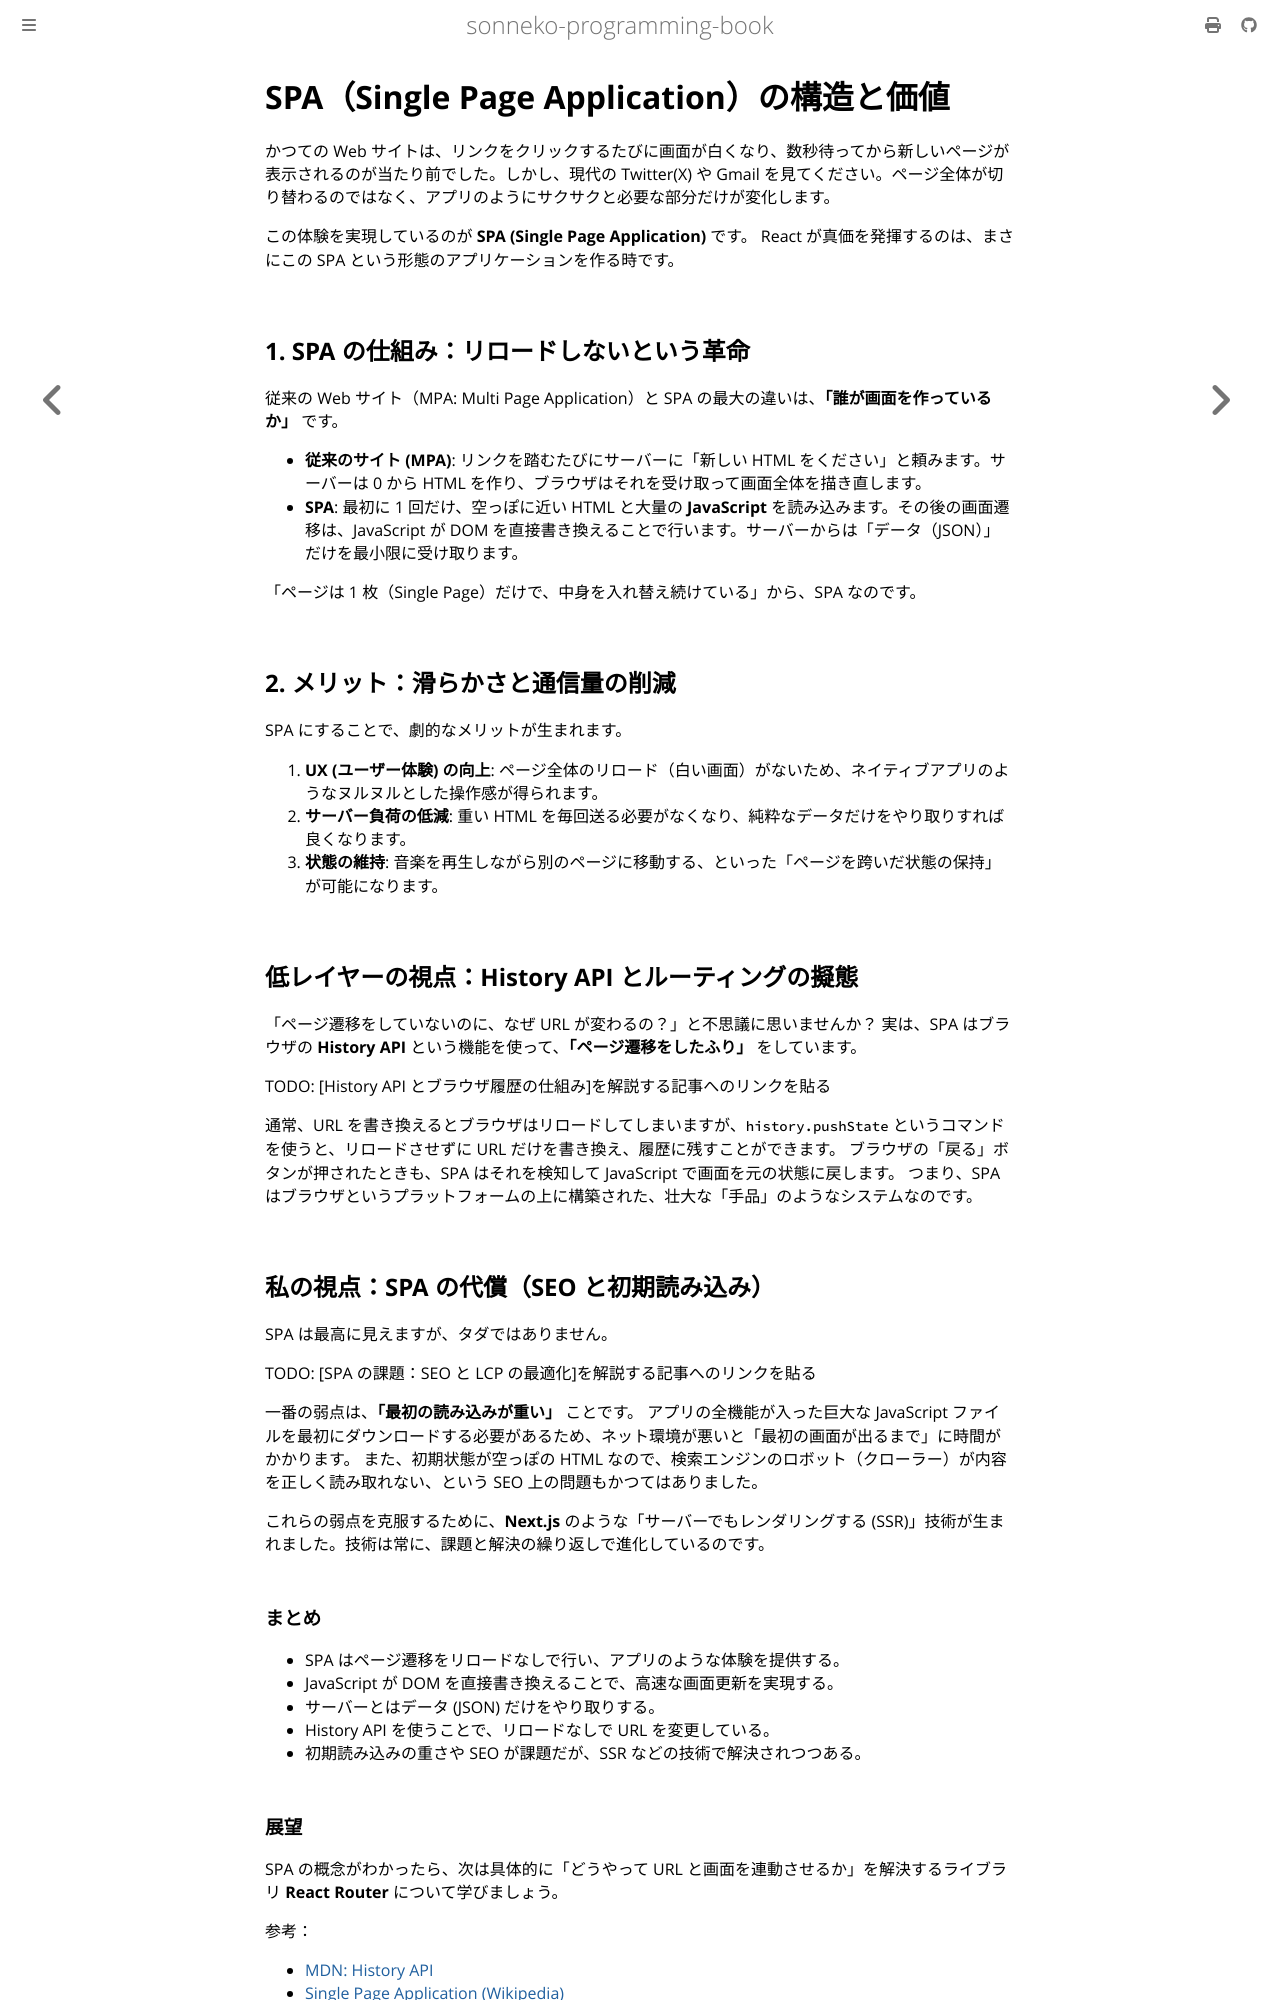

repository: sonneko/programming-book · page: html/7-react/007.html · generator: mdbook

# SPA（Single Page Application）の構造と価値

かつての Web サイトは、リンクをクリックするたびに画面が白くなり、数秒待ってから新しいページが表示されるのが当たり前でした。しかし、現代の Twitter(X) や Gmail を見てください。ページ全体が切り替わるのではなく、アプリのようにサクサクと必要な部分だけが変化します。

この体験を実現しているのが **SPA (Single Page Application)** です。
React が真価を発揮するのは、まさにこの SPA という形態のアプリケーションを作る時です。

## 1. SPA の仕組み：リロードしないという革命

従来の Web サイト（MPA: Multi Page Application）と SPA の最大の違いは、**「誰が画面を作っているか」** です。

- **従来のサイト (MPA)**: リンクを踏むたびにサーバーに「新しい HTML をください」と頼みます。サーバーは 0 から HTML を作り、ブラウザはそれを受け取って画面全体を描き直します。
- **SPA**: 最初に 1 回だけ、空っぽに近い HTML と大量の **JavaScript** を読み込みます。その後の画面遷移は、JavaScript が DOM を直接書き換えることで行います。サーバーからは「データ（JSON）」だけを最小限に受け取ります。

「ページは 1 枚（Single Page）だけで、中身を入れ替え続けている」から、SPA なのです。

## 2. メリット：滑らかさと通信量の削減

SPA にすることで、劇的なメリットが生まれます。

1. **UX (ユーザー体験) の向上**: ページ全体のリロード（白い画面）がないため、ネイティブアプリのようなヌルヌルとした操作感が得られます。
2. **サーバー負荷の低減**: 重い HTML を毎回送る必要がなくなり、純粋なデータだけをやり取りすれば良くなります。
3. **状態の維持**: 音楽を再生しながら別のページに移動する、といった「ページを跨いだ状態の保持」が可能になります。

## 低レイヤーの視点：History API とルーティングの擬態

「ページ遷移をしていないのに、なぜ URL が変わるの？」と不思議に思いませんか？
実は、SPA はブラウザの **History API** という機能を使って、**「ページ遷移をしたふり」** をしています。

TODO: [History API とブラウザ履歴の仕組み]を解説する記事へのリンクを貼る

通常、URL を書き換えるとブラウザはリロードしてしまいますが、`history.pushState` というコマンドを使うと、リロードさせずに URL だけを書き換え、履歴に残すことができます。
ブラウザの「戻る」ボタンが押されたときも、SPA はそれを検知して JavaScript で画面を元の状態に戻します。
つまり、SPA はブラウザというプラットフォームの上に構築された、壮大な「手品」のようなシステムなのです。

## 私の視点：SPA の代償（SEO と初期読み込み）

SPA は最高に見えますが、タダではありません。

TODO: [SPA の課題：SEO と LCP の最適化]を解説する記事へのリンクを貼る

一番の弱点は、**「最初の読み込みが重い」** ことです。
アプリの全機能が入った巨大な JavaScript ファイルを最初にダウンロードする必要があるため、ネット環境が悪いと「最初の画面が出るまで」に時間がかかります。
また、初期状態が空っぽの HTML なので、検索エンジンのロボット（クローラー）が内容を正しく読み取れない、という SEO 上の問題もかつてはありました。

これらの弱点を克服するために、**Next.js** のような「サーバーでもレンダリングする (SSR)」技術が生まれました。技術は常に、課題と解決の繰り返しで進化しているのです。

### まとめ

- SPA はページ遷移をリロードなしで行い、アプリのような体験を提供する。
- JavaScript が DOM を直接書き換えることで、高速な画面更新を実現する。
- サーバーとはデータ (JSON) だけをやり取りする。
- History API を使うことで、リロードなしで URL を変更している。
- 初期読み込みの重さや SEO が課題だが、SSR などの技術で解決されつつある。
